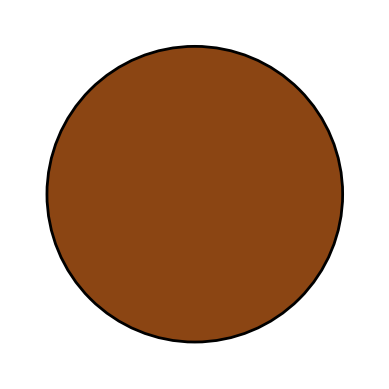

Write Python code to recreate this figure.
import matplotlib.pyplot as plt
from matplotlib.patches import Circle, Wedge

def draw_ring_with_cutout():
    center = (0.5, 0.5)
    center_cut = (0.9, 0.9)
    outer_radius = 0.4
    cutout_radius = 0.7  # Corrected: This should be larger than outer_radius
    cutout_angles = (45, 135)

    fig, ax = plt.subplots()

    ax.add_patch(Circle(center, outer_radius, color='saddlebrown', ec='black', lw=2))
    ax.add_patch(Wedge(center_cut, cutout_radius, *cutout_angles, facecolor='white', edgecolor='white'))

    ax.set_aspect('equal')
    ax.set_xlim(0, 1)
    ax.set_ylim(0, 1)
    ax.axis('off')
    plt.show()

draw_ring_with_cutout()